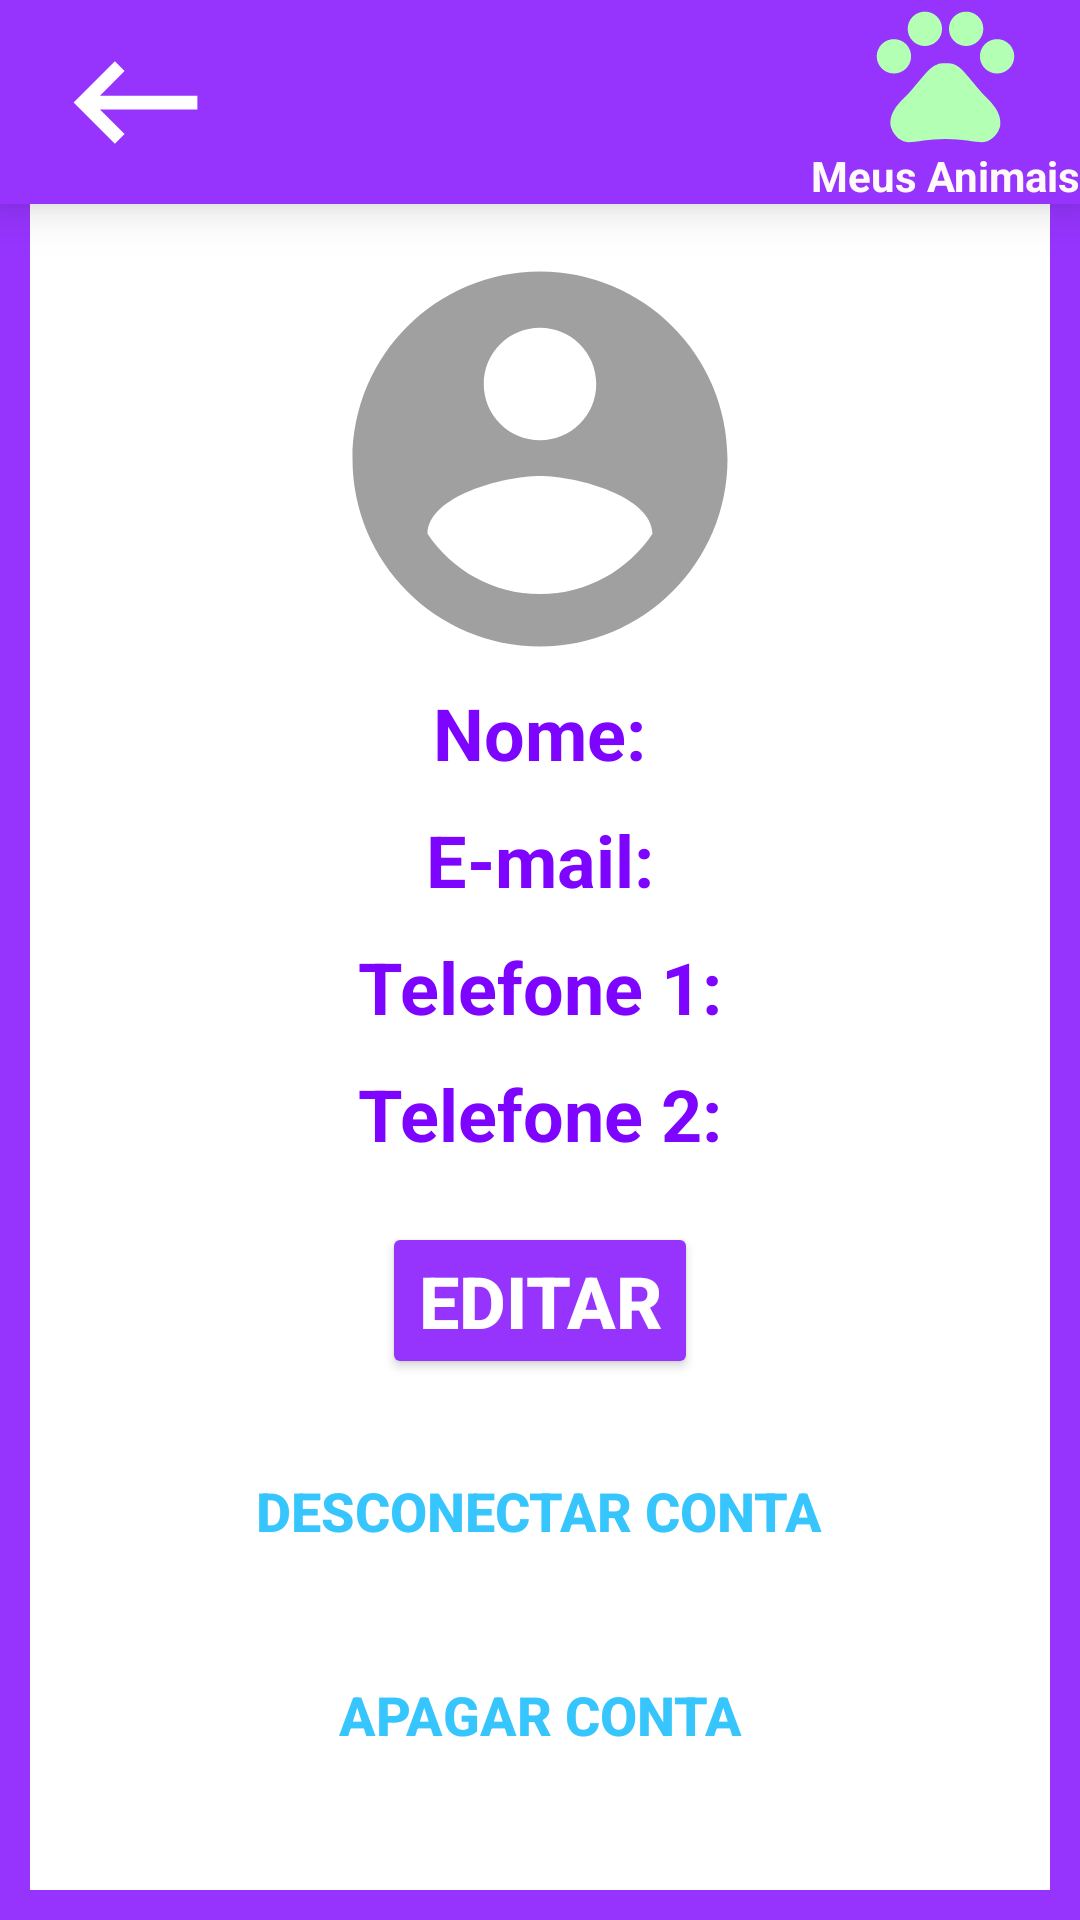

Here is an Android app screen rendered from its layout file. Give the layout XML and the strings, colors and styles it references.
<!-- AndroidManifest.xml: application theme AppTheme -->
<!-- res/layout/activity_perfil.xml -->
<?xml version="1.0" encoding="utf-8"?>
<androidx.constraintlayout.widget.ConstraintLayout xmlns:android="http://schemas.android.com/apk/res/android"
    xmlns:app="http://schemas.android.com/apk/res-auto"
    xmlns:tools="http://schemas.android.com/tools"
    android:layout_width="match_parent"
    android:layout_height="match_parent"
    android:background="@color/colorPrimary"
    tools:context=".PerfilActivity">

    <LinearLayout
        android:id="@+id/linearLayout"
        android:layout_width="match_parent"
        android:layout_height="68dp"
        android:background="@color/colorPrimary"
        android:elevation="10dp"
        app:layout_constraintEnd_toEndOf="parent"
        app:layout_constraintStart_toStartOf="parent"
        app:layout_constraintTop_toTopOf="parent">

        <ImageButton
            android:id="@+id/btnVoltar"
            android:layout_width="match_parent"
            android:layout_height="wrap_content"
            android:layout_gravity="left"
            android:layout_weight="3"
            android:backgroundTint="#00FFFFFF"
            android:src="@drawable/ic_voltar_55dp"
            android:tint="#fff" />

        <ImageButton
            android:id="@+id/imageButton3"
            android:layout_width="match_parent"
            android:layout_height="match_parent"
            android:layout_weight="2"
            android:src="@drawable/ic_add_55dp"
            android:visibility="invisible" />

        <LinearLayout
            android:layout_width="match_parent"
            android:layout_height="match_parent"
            android:layout_weight="3"
            android:orientation="vertical">

            <ImageButton
                android:id="@+id/btnMeusAnimais"
                android:layout_width="match_parent"
                android:layout_height="49dp"
                android:layout_weight="2"
                android:backgroundTint="#00FFFFFF"
                android:src="@drawable/ic_pets_55dp"
                android:tint="@color/verdeCinza" />

            <TextView
                android:id="@+id/textView9"
                android:layout_width="match_parent"
                android:layout_height="wrap_content"
                android:layout_weight="1"
                android:text="Meus Animais"
                android:textAlignment="center"
                android:textColor="#FFF9F9"
                android:textStyle="bold" />
        </LinearLayout>

    </LinearLayout>


    <ScrollView
        android:id="@+id/scrollView3"
        android:layout_width="0dp"
        android:layout_height="0dp"
        android:layout_marginLeft="10dp"
        android:layout_marginRight="10dp"
        android:layout_marginBottom="10dp"
        android:background="#fff"
        app:layout_constraintBottom_toBottomOf="parent"
        app:layout_constraintEnd_toEndOf="parent"
        app:layout_constraintStart_toStartOf="parent"
        app:layout_constraintTop_toBottomOf="@+id/linearLayout"
        app:layout_constraintVertical_bias="0.0">

        <LinearLayout
            android:layout_width="match_parent"
            android:layout_height="wrap_content"
            android:gravity="center"
            android:orientation="vertical">

            <TextView
                android:id="@+id/tvIdUsuario"
                android:layout_width="match_parent"
                android:layout_height="wrap_content"
                android:text="@string/id"
                android:visibility="gone" />

            <ImageView
                android:id="@+id/imvImagem"
                android:layout_width="150dp"
                android:layout_height="150dp"
                android:layout_marginTop="10dp"
                android:src="@drawable/ic_perfil_55dp"
                android:tint="#A0A0A0" />

            <TextView
                android:id="@+id/tvNomeExibido"
                android:layout_width="wrap_content"
                android:layout_height="wrap_content"
                android:layout_weight="1"
                android:text="@string/nome"
                android:textColor="@color/colorPrimaryDark"
                android:textSize="24sp"
                android:textStyle="bold"
                tools:visibility="visible" />

            <TextView
                android:id="@+id/tvEmailExibido"
                android:layout_width="wrap_content"
                android:layout_height="wrap_content"
                android:layout_marginTop="10dp"
                android:text="@string/email"
                android:textColor="@color/colorPrimaryDark"
                android:textSize="24sp"
                android:textStyle="bold" />

            <TextView
                android:id="@+id/tvTelefone1Exibido"
                android:layout_width="wrap_content"
                android:layout_height="wrap_content"
                android:layout_marginTop="10dp"
                android:text="@string/telefone1"
                android:textColor="@color/colorPrimaryDark"
                android:textSize="24sp"
                android:textStyle="bold" />

            <TextView
                android:id="@+id/tvTelefone2Exibido"
                android:layout_width="wrap_content"
                android:layout_height="wrap_content"
                android:layout_marginTop="10dp"
                android:text="@string/telefone2"
                android:textColor="@color/colorPrimaryDark"
                android:textSize="24sp"
                android:textStyle="bold" />

            <Button
                android:id="@+id/btnEditar"
                android:layout_width="wrap_content"
                android:layout_height="match_parent"
                android:layout_marginTop="20dp"
                android:backgroundTint="@color/colorPrimary"
                android:text="@string/editar"
                android:textColor="#FFF"
                android:textSize="24sp"
                android:textStyle="bold" />

            <Button
                android:id="@+id/btnSairConta"
                android:layout_width="wrap_content"
                android:layout_height="match_parent"
                android:layout_marginTop="20dp"
                android:background="#00FFFFFF"
                android:text="@string/sair_usuario"
                android:textColor="#37C5FD"
                android:textSize="18sp"
                android:textStyle="bold" />

            <Button
                android:id="@+id/btnApagarConta"
                android:layout_width="wrap_content"
                android:layout_height="match_parent"
                android:layout_marginTop="20dp"
                android:background="#00FFFFFF"
                android:text="@string/apagar_usuario"
                android:textColor="#37C5FD"
                android:textSize="18sp"
                android:textStyle="bold" />

        </LinearLayout>
    </ScrollView>

</androidx.constraintlayout.widget.ConstraintLayout>
<!-- resources referenced by this layout -->
<resources>
  <color name="colorPrimary">#9634fe</color>
  <color name="colorPrimaryDark">#7D04FE</color>
  <color name="verdeCinza">#b3ffb3</color>
  <!-- drawable ic_add_55dp (drawable) -->
  <vector android:height="55dp" android:tint="#38A904"
      android:viewportHeight="24.0" android:viewportWidth="24.0"
      android:width="55dp" xmlns:android="http://schemas.android.com/apk/res/android">
      <path android:fillColor="#FF000000" android:pathData="M12,2C6.48,2 2,6.48 2,12s4.48,10 10,10 10,-4.48 10,-10S17.52,2 12,2zM17,13h-4v4h-2v-4L7,13v-2h4L11,7h2v4h4v2z"/>
  </vector>
  <!-- drawable ic_perfil_55dp (drawable) -->
  <vector android:height="55dp" android:tint="#FFEE00"
      android:viewportHeight="24.0" android:viewportWidth="24.0"
      android:width="55dp" xmlns:android="http://schemas.android.com/apk/res/android">
      <path android:fillColor="#FF000000" android:pathData="M12,2C6.48,2 2,6.48 2,12s4.48,10 10,10 10,-4.48 10,-10S17.52,2 12,2zM12,5c1.66,0 3,1.34 3,3s-1.34,3 -3,3 -3,-1.34 -3,-3 1.34,-3 3,-3zM12,19.2c-2.5,0 -4.71,-1.28 -6,-3.22 0.03,-1.99 4,-3.08 6,-3.08 1.99,0 5.97,1.09 6,3.08 -1.29,1.94 -3.5,3.22 -6,3.22z"/>
  </vector>
  <!-- drawable ic_pets_55dp (drawable) -->
  <vector android:height="55dp" android:viewportHeight="24.0"
      android:viewportWidth="24.0" android:width="55dp" xmlns:android="http://schemas.android.com/apk/res/android">
      <path android:fillColor="#FF000000" android:pathData="M4.5,9.5m-2.5,0a2.5,2.5 0,1 1,5 0a2.5,2.5 0,1 1,-5 0"/>
      <path android:fillColor="#FF000000" android:pathData="M9,5.5m-2.5,0a2.5,2.5 0,1 1,5 0a2.5,2.5 0,1 1,-5 0"/>
      <path android:fillColor="#FF000000" android:pathData="M15,5.5m-2.5,0a2.5,2.5 0,1 1,5 0a2.5,2.5 0,1 1,-5 0"/>
      <path android:fillColor="#FF000000" android:pathData="M19.5,9.5m-2.5,0a2.5,2.5 0,1 1,5 0a2.5,2.5 0,1 1,-5 0"/>
      <path android:fillColor="#FF000000" android:pathData="M17.34,14.86c-0.87,-1.02 -1.6,-1.89 -2.48,-2.91 -0.46,-0.54 -1.05,-1.08 -1.75,-1.32 -0.11,-0.04 -0.22,-0.07 -0.33,-0.09 -0.25,-0.04 -0.52,-0.04 -0.78,-0.04s-0.53,0 -0.79,0.05c-0.11,0.02 -0.22,0.05 -0.33,0.09 -0.7,0.24 -1.28,0.78 -1.75,1.32 -0.87,1.02 -1.6,1.89 -2.48,2.91 -1.31,1.31 -2.92,2.76 -2.62,4.79 0.29,1.02 1.02,2.03 2.33,2.32 0.73,0.15 3.06,-0.44 5.54,-0.44h0.18c2.48,0 4.81,0.58 5.54,0.44 1.31,-0.29 2.04,-1.31 2.33,-2.32 0.31,-2.04 -1.3,-3.49 -2.61,-4.8z"/>
  </vector>
  <!-- drawable ic_voltar_55dp (drawable) -->
  <vector android:height="55dp" android:viewportHeight="24.0"
      android:viewportWidth="24.0" android:width="55dp" xmlns:android="http://schemas.android.com/apk/res/android">
      <path android:fillColor="#FF000000" android:pathData="M21,11H6.83l3.58,-3.59L9,6l-6,6 6,6 1.41,-1.41L6.83,13H21z"/>
  </vector>
  <string name="apagar_usuario">Apagar Conta</string>
  <string name="editar">EDITAR</string>
  <string name="email">E-mail:</string>
  <string name="id">Id</string>
  <string name="nome">Nome:</string>
  <string name="sair_usuario">Desconectar Conta</string>
  <string name="telefone1">Telefone 1:</string>
  <string name="telefone2">Telefone 2:</string>
  <style name="AppTheme" parent="Theme.AppCompat.Light.DarkActionBar">
          
          <item name="colorPrimary">@color/colorPrimary</item>
          <item name="colorPrimaryDark">@color/colorPrimary</item>
          <item name="colorAccent">@color/colorAccent</item>
      </style>
  <color name="colorAccent">#D81B60</color>
</resources>
